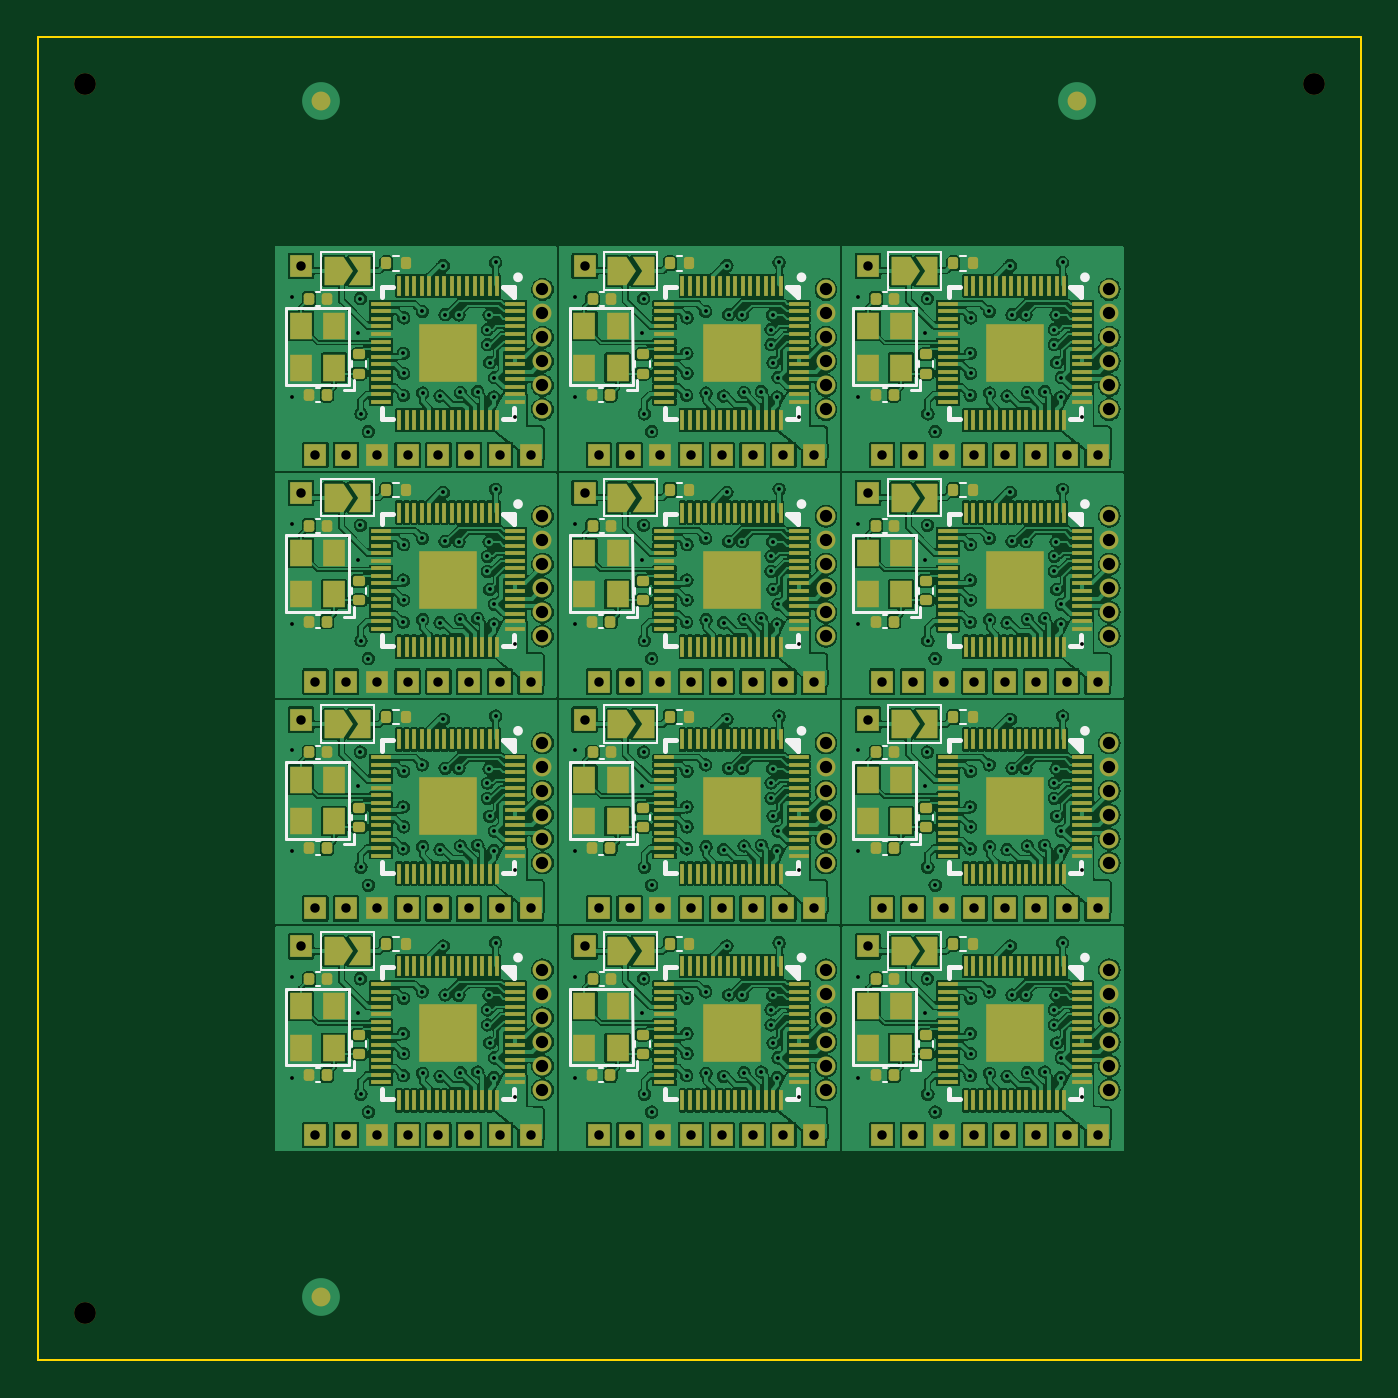
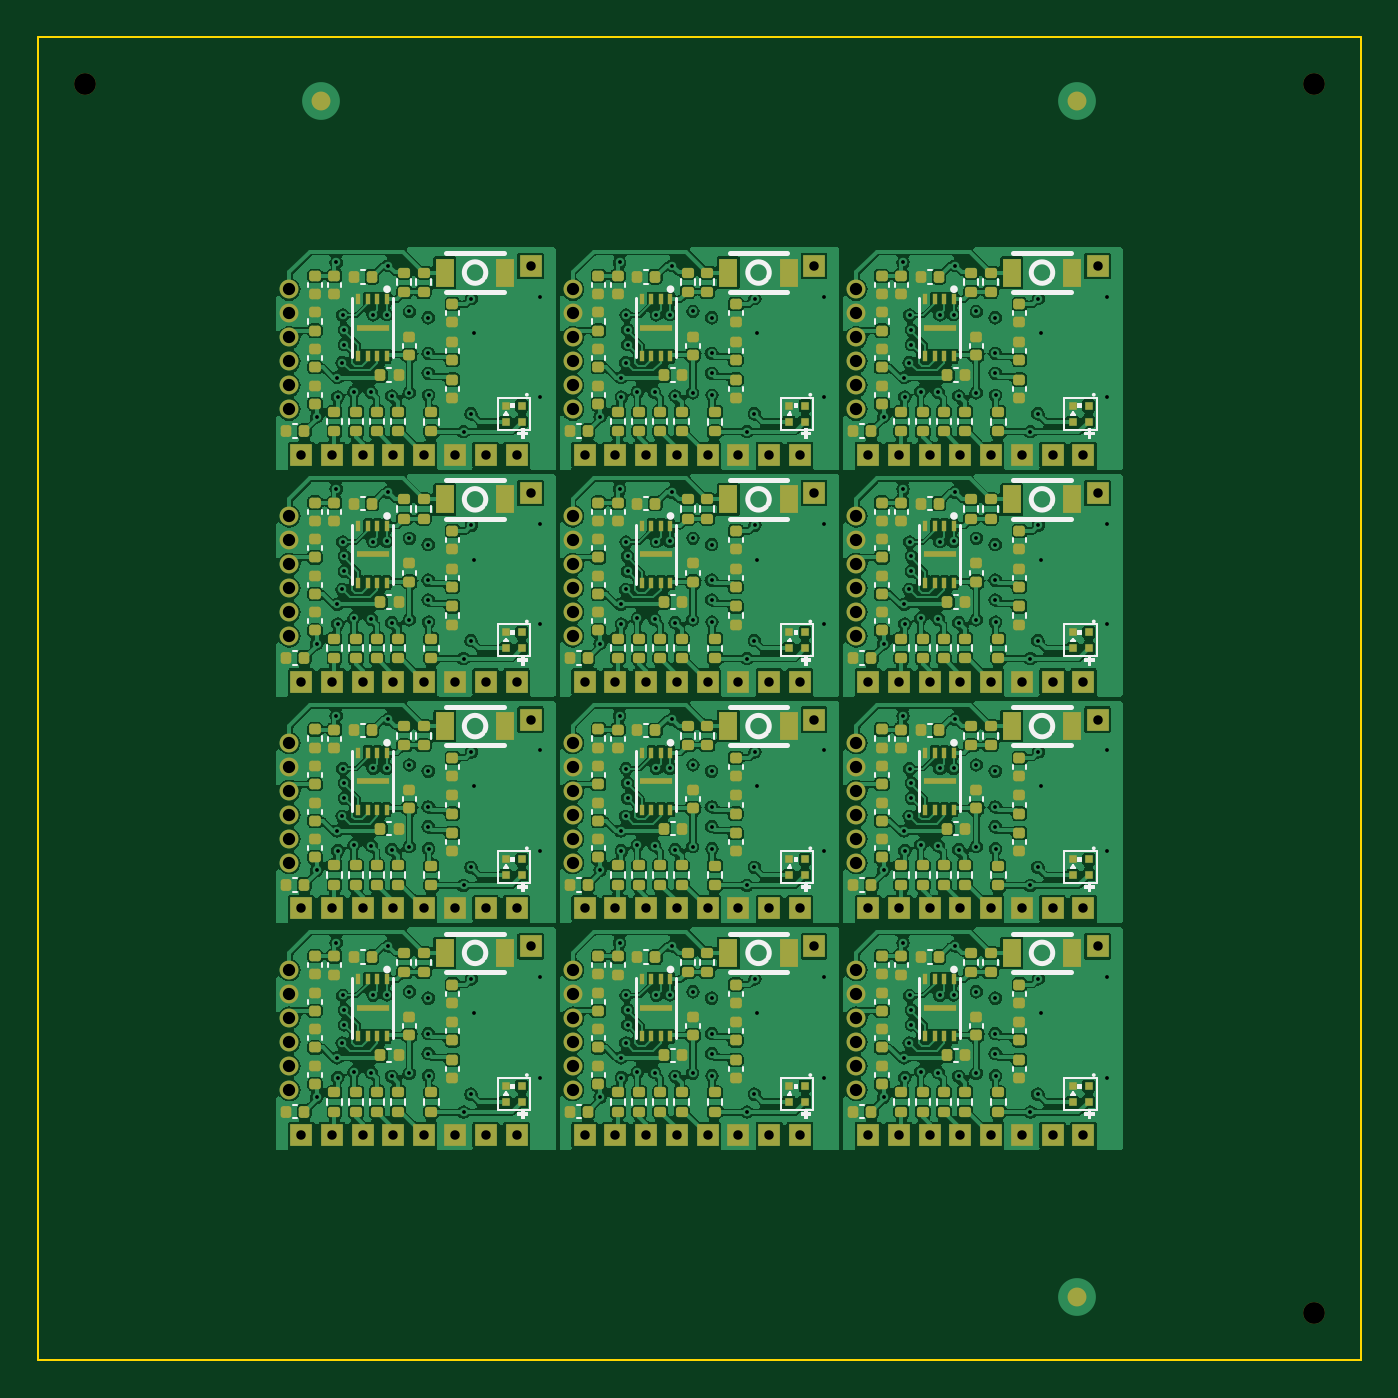
Circuit board: 10 layer files. Board 70.0 x 70.0 mm.
- bottom_copper: panel_4_3-CuBottom.gbl (699835 bytes)
- top_copper: panel_4_3-CuTop.gtl (878671 bytes)
- outline: panel_4_3-EdgeCuts.gm1 (748 bytes)
- bottom_mask: panel_4_3-MaskBottom.gbs (34445 bytes)
- top_mask: panel_4_3-MaskTop.gts (34169 bytes)
- paste: panel_4_3-PasteBottom.gbp (26202 bytes)
- paste: panel_4_3-PasteTop.gtp (198741 bytes)
- bottom_silk: panel_4_3-SilkBottom.gbo (46793 bytes)
- top_silk: panel_4_3-SilkTop.gto (21407 bytes)
- drill: panel_4_3.drl (7474 bytes)

=== bottom_copper: panel_4_3-CuBottom.gbl (699835 bytes, source omitted) ===
=== top_copper: panel_4_3-CuTop.gtl (878671 bytes, source omitted) ===
=== outline: panel_4_3-EdgeCuts.gm1 ===
G04 #@! TF.GenerationSoftware,KiCad,Pcbnew,7.0.2-6a45011f42~172~ubuntu22.04.1*
G04 #@! TF.CreationDate,2023-05-28T07:21:03+08:00*
G04 #@! TF.ProjectId,panel_4_3,70616e65-6c5f-4345-9f33-2e6b69636164,rev?*
G04 #@! TF.SameCoordinates,Original*
G04 #@! TF.FileFunction,Profile,NP*
%FSLAX46Y46*%
G04 Gerber Fmt 4.6, Leading zero omitted, Abs format (unit mm)*
G04 Created by KiCad (PCBNEW 7.0.2-6a45011f42~172~ubuntu22.04.1) date 2023-05-28 07:21:03*
%MOMM*%
%LPD*%
G01*
G04 APERTURE LIST*
G04 #@! TA.AperFunction,Profile*
%ADD10C,0.100000*%
G04 #@! TD*
G04 APERTURE END LIST*
D10*
X70000000Y-70000000D02*
X70000000Y0D01*
X0Y-70000000D02*
X0Y-70000000D01*
X0Y0D02*
X0Y-70000000D01*
X0Y-70000000D02*
X70000000Y-70000000D01*
X70000000Y0D02*
X0Y0D01*
M02*

=== bottom_mask: panel_4_3-MaskBottom.gbs (34445 bytes, source omitted) ===
=== top_mask: panel_4_3-MaskTop.gts (34169 bytes, source omitted) ===
=== paste: panel_4_3-PasteBottom.gbp (26202 bytes, source omitted) ===
=== paste: panel_4_3-PasteTop.gtp (198741 bytes, source omitted) ===
=== bottom_silk: panel_4_3-SilkBottom.gbo (46793 bytes, source omitted) ===
=== top_silk: panel_4_3-SilkTop.gto (21407 bytes, source omitted) ===
=== drill: panel_4_3.drl (7474 bytes, source omitted) ===
